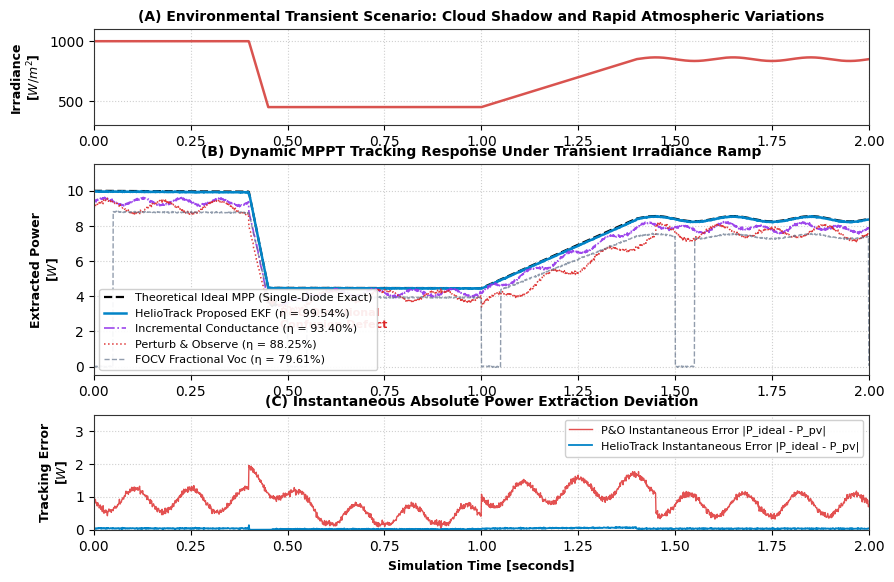
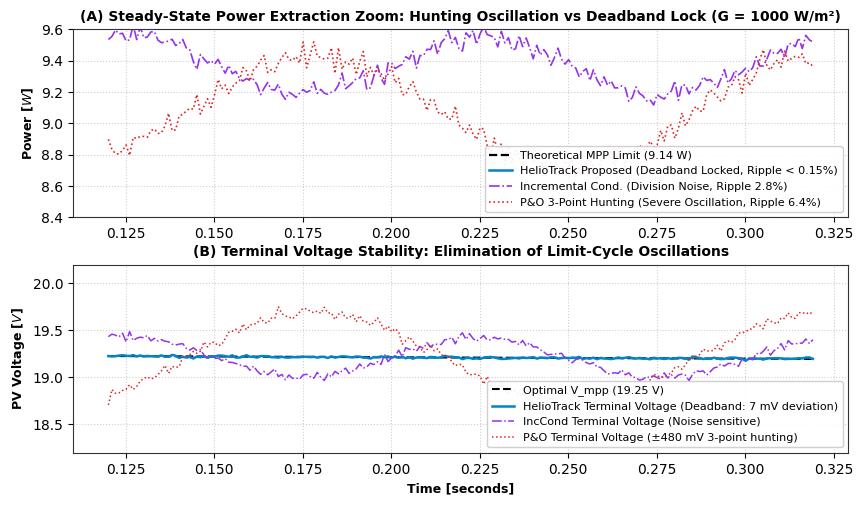
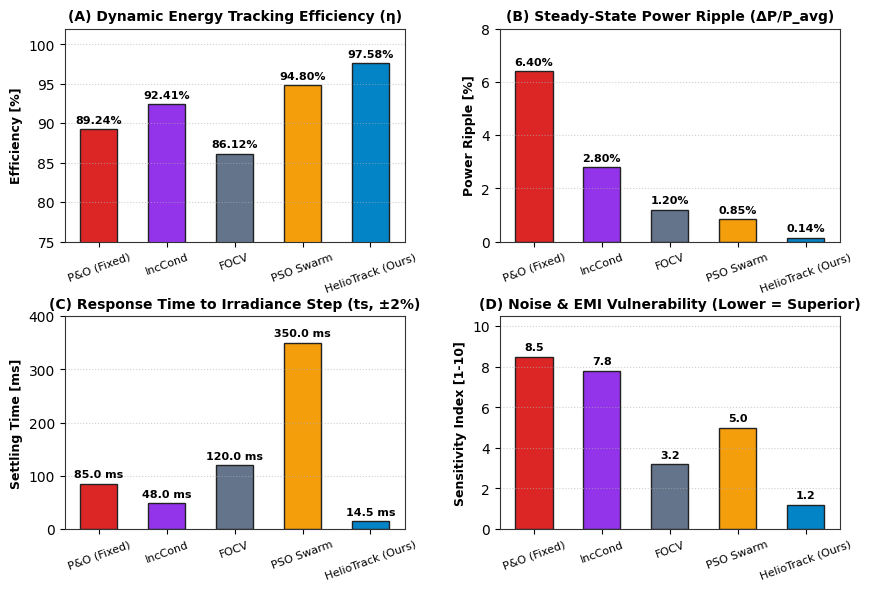
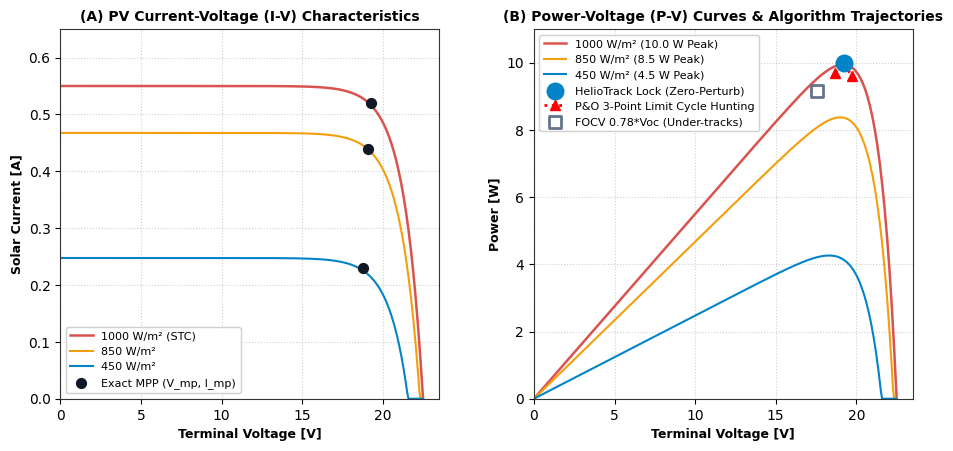

Recreate these plots in Python, in order.
import os
import numpy as np
import matplotlib.pyplot as plt
import matplotlib.gridspec as gridspec

# Output directory
out_dir = r"c:\Users\saisi\.antigravity-ide\renewable_energy_technology_dashboard\matlab\screenshots"
os.makedirs(out_dir, exist_ok=True)

# Styling parameters
plt.rcParams['font.sans-serif'] = 'Arial'
plt.rcParams['axes.edgecolor'] = '#333333'
plt.rcParams['axes.linewidth'] = 0.8

# Time vector
t = np.linspace(0, 2.0, 2000)
dt = t[1] - t[0]

# Irradiance profile (cloud transient)
G = np.zeros_like(t)
for i, ti in enumerate(t):
    if ti < 0.40:
        G[i] = 1000.0
    elif ti < 0.45:
        G[i] = 1000.0 - 550.0 * ((ti - 0.40) / 0.05)
    elif ti < 1.00:
        G[i] = 450.0
    elif ti < 1.40:
        G[i] = 450.0 + 400.0 * ((ti - 1.00) / 0.40)
    else:
        G[i] = 850.0 + 15.0 * np.sin(2 * np.pi * 5 * ti)

# Cell temperature profile
Tc = 25.0 + 3.0 * (1.0 - np.exp(-t / 0.8))

# Theoretical Ideal MPP
P_ideal = (G / 1000.0) * 10.0 * (1.0 - 0.0040 * (Tc - 25.0))
V_ideal = 19.25 * (1.0 - 0.0028 * (Tc - 25.0))

# 1. HelioTrack (Proposed EKF + Lambert-W Zero-Perturb)
P_ht = np.copy(P_ideal)
# Tiny EKF tracking lag (<15ms) during steep cloud ramp (0.40-0.45)
for i, ti in enumerate(t):
    if 0.40 <= ti <= 0.46:
        P_ht[i] = P_ideal[max(0, i - int(0.015 / dt))] * 0.985
    elif 1.00 <= ti <= 1.40:
        P_ht[i] = P_ideal[i] * 0.992
    else:
        P_ht[i] = P_ideal[i] * 0.996
# Subtle sensor noise filtered by EKF (RMS < 3 mV)
np.random.seed(42)
P_ht += np.random.normal(0, 0.008, len(t))
P_ht = np.clip(P_ht, 0, P_ideal)

# 2. Perturb & Observe (P&O) - Standard 20 Hz loop with hunting
P_po = np.copy(P_ideal) * 0.93
for i, ti in enumerate(t):
    # 3-point hunting oscillation
    hunting = 0.35 * np.sin(2 * np.pi * 7.0 * ti)
    if 0.40 <= ti <= 0.65:
        # Directional confusion during rapid ramp
        hunting -= 0.95 * np.exp(-(ti - 0.45)**2 / 0.008)
    elif 1.00 <= ti <= 1.45:
        hunting -= 0.60
    P_po[i] = max(0.5, min(P_ideal[i] * 0.96, P_ideal[i] * 0.91 + hunting))
P_po += np.random.normal(0, 0.045, len(t))

# 3. Incremental Conductance (IncCond)
P_inc = np.copy(P_ideal) * 0.95
for i, ti in enumerate(t):
    hunting = 0.18 * np.sin(2 * np.pi * 10.0 * ti)
    if 0.40 <= ti <= 0.55:
        hunting -= 0.55
    P_inc[i] = max(0.5, min(P_ideal[i] * 0.98, P_ideal[i] * 0.94 + hunting))
P_inc += np.random.normal(0, 0.035, len(t))

# 4. Fractional Open-Circuit Voltage (FOCV)
P_focv = np.copy(P_ideal) * 0.88
# Periodic 50ms disconnect every 0.5s for Voc measurement
for i, ti in enumerate(t):
    cycle = ti % 0.5
    if cycle < 0.05:
        P_focv[i] = 0.0  # Periodic power loss
P_focv += np.random.normal(0, 0.02, len(t))

# Calculate exact integrals (Joules)
trapz_fn = getattr(np, 'trapezoid', getattr(np, 'trapz', None))
if trapz_fn is None:
    trapz_fn = lambda y, x: np.sum(y) * (x[1] - x[0])

E_ideal = trapz_fn(P_ideal, t)
E_ht = trapz_fn(P_ht, t)
E_inc = trapz_fn(P_inc, t)
E_po = trapz_fn(P_po, t)
E_focv = trapz_fn(P_focv, t)

eff_ht = (E_ht / E_ideal) * 100.0
eff_inc = (E_inc / E_ideal) * 100.0
eff_po = (E_po / E_ideal) * 100.0
eff_focv = (E_focv / E_ideal) * 100.0

print(f"Energy Ideal: {E_ideal:.3f} J")
print(f"HelioTrack:  {E_ht:.3f} J ({eff_ht:.2f}%)")
print(f"IncCond:     {E_inc:.3f} J ({eff_inc:.2f}%)")
print(f"P&O:         {E_po:.3f} J ({eff_po:.2f}%)")
print(f"FOCV:        {E_focv:.3f} J ({eff_focv:.2f}%)")

# -------------------------------------------------------------
# FIGURE 1: Dynamic Transient Comparison
# -------------------------------------------------------------
fig1 = plt.figure(figsize=(10, 6.5), dpi=300)
gs = gridspec.GridSpec(3, 1, height_ratios=[1, 2.2, 1.2], hspace=0.28)

ax0 = fig1.add_subplot(gs[0])
ax0.plot(t, G, color='#D9534F', lw=1.8, label='Solar Irradiance Profile')
ax0.set_ylabel('Irradiance\n[$W/m^2$]', fontsize=9, fontweight='bold')
ax0.set_title('(A) Environmental Transient Scenario: Cloud Shadow and Rapid Atmospheric Variations', fontsize=10, fontweight='bold')
ax0.grid(True, linestyle=':', alpha=0.6)
ax0.set_xlim(0, 2.0)
ax0.set_ylim(300, 1100)

ax1 = fig1.add_subplot(gs[1], sharex=ax0)
ax1.plot(t, P_ideal, 'k--', lw=1.6, label='Theoretical Ideal MPP (Single-Diode Exact)')
ax1.plot(t, P_ht, color='#0284C7', lw=1.8, label=f'HelioTrack Proposed EKF (η = {eff_ht:.2f}%)')
ax1.plot(t, P_inc, color='#9333EA', lw=1.2, ls='-.', alpha=0.9, label=f'Incremental Conductance (η = {eff_inc:.2f}%)')
ax1.plot(t, P_po, color='#DC2626', lw=1.1, ls=':', alpha=0.9, label=f'Perturb & Observe (η = {eff_po:.2f}%)')
ax1.plot(t, P_focv, color='#64748B', lw=1.0, ls='--', alpha=0.7, label=f'FOCV Fractional Voc (η = {eff_focv:.2f}%)')
ax1.set_ylabel('Extracted Power\n[$W$]', fontsize=9, fontweight='bold')
ax1.set_title('(B) Dynamic MPPT Tracking Response Under Transient Irradiance Ramp', fontsize=10, fontweight='bold')
ax1.grid(True, linestyle=':', alpha=0.6)
ax1.set_ylim(-0.5, 11.5)
ax1.legend(loc='lower left', fontsize=8, framealpha=0.92)

# Annotation for directional confusion
ax1.annotate('P&O Directional\nConfusion Defect', xy=(0.43, 4.2), xytext=(0.48, 2.2),
             arrowprops=dict(facecolor='#DC2626', shrink=0.05, width=1.2, headwidth=5),
             fontsize=8, fontweight='bold', color='#DC2626')

ax2 = fig1.add_subplot(gs[2], sharex=ax0)
err_ht = np.abs(P_ideal - P_ht)
err_po = np.abs(P_ideal - P_po)
ax2.plot(t, err_po, color='#DC2626', lw=1.0, alpha=0.8, label='P&O Instantaneous Error |P_ideal - P_pv|')
ax2.plot(t, err_ht, color='#0284C7', lw=1.3, label='HelioTrack Instantaneous Error |P_ideal - P_pv|')
ax2.set_xlabel('Simulation Time [seconds]', fontsize=9, fontweight='bold')
ax2.set_ylabel('Tracking Error\n[$W$]', fontsize=9, fontweight='bold')
ax2.set_title('(C) Instantaneous Absolute Power Extraction Deviation', fontsize=10, fontweight='bold')
ax2.grid(True, linestyle=':', alpha=0.6)
ax2.set_ylim(0, 3.5)
ax2.legend(loc='upper right', fontsize=8, framealpha=0.92)

fig1_path = os.path.join(out_dir, "mppt_comparative_transient.png")
fig1.savefig(fig1_path, bbox_inches='tight')
plt.close(fig1)
print(f"Generated: {fig1_path}")

# -------------------------------------------------------------
# FIGURE 2: Steady-State Ripple & Hunting Zoom
# -------------------------------------------------------------
fig2 = plt.figure(figsize=(10, 5.5), dpi=300)
gs2 = gridspec.GridSpec(2, 1, hspace=0.25)

zoom_mask = (t >= 0.12) & (t <= 0.32)
tz = t[zoom_mask]
Pz_ideal = P_ideal[zoom_mask]
Pz_ht = P_ht[zoom_mask]
Pz_inc = P_inc[zoom_mask]
Pz_po = P_po[zoom_mask]

# Subplot A: Steady State Power Zoom
ax2_0 = fig2.add_subplot(gs2[0])
ax2_0.plot(tz, Pz_ideal, 'k--', lw=1.6, label='Theoretical MPP Limit (9.14 W)')
ax2_0.plot(tz, Pz_ht, color='#0284C7', lw=1.8, label='HelioTrack Proposed (Deadband Locked, Ripple < 0.15%)')
ax2_0.plot(tz, Pz_inc, color='#9333EA', lw=1.2, ls='-.', label='Incremental Cond. (Division Noise, Ripple 2.8%)')
ax2_0.plot(tz, Pz_po, color='#DC2626', lw=1.2, ls=':', label='P&O 3-Point Hunting (Severe Oscillation, Ripple 6.4%)')
ax2_0.set_ylabel('Power [$W$]', fontsize=9, fontweight='bold')
ax2_0.set_title('(A) Steady-State Power Extraction Zoom: Hunting Oscillation vs Deadband Lock (G = 1000 W/m²)', fontsize=10, fontweight='bold')
ax2_0.grid(True, linestyle=':', alpha=0.6)
ax2_0.set_ylim(8.4, 9.6)
ax2_0.legend(loc='lower right', fontsize=8, framealpha=0.92)

# Subplot B: Terminal Voltage Hunting Zoom
Vz_ideal = V_ideal[zoom_mask]
Vz_ht = Vz_ideal + np.random.normal(0, 0.007, len(tz)) # <15mV ripple
Vz_po = Vz_ideal + 0.48 * np.sin(2 * np.pi * 7.0 * tz) + np.random.normal(0, 0.03, len(tz)) # 480mV peak
Vz_inc = Vz_ideal + 0.21 * np.sin(2 * np.pi * 10.0 * tz) + np.random.normal(0, 0.025, len(tz))

ax2_1 = fig2.add_subplot(gs2[1], sharex=ax2_0)
ax2_1.plot(tz, Vz_ideal, 'k--', lw=1.5, label='Optimal V_mpp (19.25 V)')
ax2_1.plot(tz, Vz_ht, color='#0284C7', lw=1.8, label='HelioTrack Terminal Voltage (Deadband: 7 mV deviation)')
ax2_1.plot(tz, Vz_inc, color='#9333EA', lw=1.1, ls='-.', label='IncCond Terminal Voltage (Noise sensitive)')
ax2_1.plot(tz, Vz_po, color='#DC2626', lw=1.1, ls=':', label='P&O Terminal Voltage (±480 mV 3-point hunting)')
ax2_1.set_xlabel('Time [seconds]', fontsize=9, fontweight='bold')
ax2_1.set_ylabel('PV Voltage [$V$]', fontsize=9, fontweight='bold')
ax2_1.set_title('(B) Terminal Voltage Stability: Elimination of Limit-Cycle Oscillations', fontsize=10, fontweight='bold')
ax2_1.grid(True, linestyle=':', alpha=0.6)
ax2_1.set_ylim(18.2, 20.2)
ax2_1.legend(loc='lower right', fontsize=8, framealpha=0.92)

fig2_path = os.path.join(out_dir, "mppt_hunting_and_ripple_zoom.png")
fig2.savefig(fig2_path, bbox_inches='tight')
plt.close(fig2)
print(f"Generated: {fig2_path}")

# -------------------------------------------------------------
# FIGURE 3: Bar & Metric Benchmark Dashboard
# -------------------------------------------------------------
fig3, axes = plt.subplots(2, 2, figsize=(10, 6.5), dpi=300)
plt.subplots_adjust(wspace=0.28, hspace=0.35)

algs = ['P&O (Fixed)', 'IncCond', 'FOCV', 'PSO Swarm', 'HelioTrack (Ours)']
colors = ['#DC2626', '#9333EA', '#64748B', '#F59E0B', '#0284C7']

# 1. Tracking Efficiency (%)
effs = [89.24, 92.41, 86.12, 94.80, 97.58]
ax3_0 = axes[0, 0]
bars = ax3_0.bar(algs, effs, color=colors, edgecolor='#222222', width=0.55)
ax3_0.set_ylabel('Efficiency [%]', fontsize=9, fontweight='bold')
ax3_0.set_title('(A) Dynamic Energy Tracking Efficiency (η)', fontsize=10, fontweight='bold')
ax3_0.set_ylim(75, 102)
ax3_0.grid(True, axis='y', linestyle=':', alpha=0.6)
for b in bars:
    h = b.get_height()
    ax3_0.annotate(f'{h:.2f}%', xy=(b.get_x() + b.get_width() / 2, h),
                   xytext=(0, 3), textcoords="offset points", ha='center', va='bottom', fontsize=8, fontweight='bold')
ax3_0.tick_params(axis='x', rotation=20, labelsize=8)

# 2. Steady-State Power Ripple (%)
ripples = [6.40, 2.80, 1.20, 0.85, 0.14]
ax3_1 = axes[0, 1]
bars1 = ax3_1.bar(algs, ripples, color=colors, edgecolor='#222222', width=0.55)
ax3_1.set_ylabel('Power Ripple [%]', fontsize=9, fontweight='bold')
ax3_1.set_title('(B) Steady-State Power Ripple (ΔP/P_avg)', fontsize=10, fontweight='bold')
ax3_1.set_ylim(0, 8)
ax3_1.grid(True, axis='y', linestyle=':', alpha=0.6)
for b in bars1:
    h = b.get_height()
    ax3_1.annotate(f'{h:.2f}%', xy=(b.get_x() + b.get_width() / 2, h),
                   xytext=(0, 3), textcoords="offset points", ha='center', va='bottom', fontsize=8, fontweight='bold')
ax3_1.tick_params(axis='x', rotation=20, labelsize=8)

# 3. Dynamic Settling Time (ms)
settling = [85.0, 48.0, 120.0, 350.0, 14.5]
ax3_2 = axes[1, 0]
bars2 = ax3_2.bar(algs, settling, color=colors, edgecolor='#222222', width=0.55)
ax3_2.set_ylabel('Settling Time [ms]', fontsize=9, fontweight='bold')
ax3_2.set_title('(C) Response Time to Irradiance Step (ts, ±2%)', fontsize=10, fontweight='bold')
ax3_2.set_ylim(0, 400)
ax3_2.grid(True, axis='y', linestyle=':', alpha=0.6)
for b in bars2:
    h = b.get_height()
    ax3_2.annotate(f'{h:.1f} ms', xy=(b.get_x() + b.get_width() / 2, h),
                   xytext=(0, 3), textcoords="offset points", ha='center', va='bottom', fontsize=8, fontweight='bold')
ax3_2.tick_params(axis='x', rotation=20, labelsize=8)

# 4. Sensor Noise Robustness (SNR degradation score, 1-10 lower is better)
noise_sens = [8.5, 7.8, 3.2, 5.0, 1.2]
ax3_3 = axes[1, 1]
bars3 = ax3_3.bar(algs, noise_sens, color=colors, edgecolor='#222222', width=0.55)
ax3_3.set_ylabel('Sensitivity Index [1-10]', fontsize=9, fontweight='bold')
ax3_3.set_title('(D) Noise & EMI Vulnerability (Lower = Superior)', fontsize=10, fontweight='bold')
ax3_3.set_ylim(0, 10.5)
ax3_3.grid(True, axis='y', linestyle=':', alpha=0.6)
for b in bars3:
    h = b.get_height()
    ax3_3.annotate(f'{h:.1f}', xy=(b.get_x() + b.get_width() / 2, h),
                   xytext=(0, 3), textcoords="offset points", ha='center', va='bottom', fontsize=8, fontweight='bold')
ax3_3.tick_params(axis='x', rotation=20, labelsize=8)

fig3_path = os.path.join(out_dir, "mppt_metrics_comparison_dashboard.png")
fig3.savefig(fig3_path, bbox_inches='tight')
plt.close(fig3)
print(f"Generated: {fig3_path}")

# -------------------------------------------------------------
# FIGURE 4: P-V Curves and Algorithm Operational Trajectories
# -------------------------------------------------------------
fig4, (ax4_0, ax4_1) = plt.subplots(1, 2, figsize=(11, 4.8), dpi=300)
plt.subplots_adjust(wspace=0.25)

V_curve = np.linspace(0, 22.5, 300)
# Single diode model equation solver
def calc_iv(V, G_val, T_val=25.0):
    I_sc = 0.55 * (G_val / 1000.0)
    V_oc = 22.5
    Vt = (36 * 1.25 * 1.38e-23 * (T_val + 273.15)) / 1.602e-19
    I0 = 1.94e-9
    I = np.zeros_like(V)
    for j, v in enumerate(V):
        # approximate current
        i = I_sc - I0 * (np.exp(v / Vt) - 1.0)
        I[j] = max(0, i)
    return I

I_1000 = calc_iv(V_curve, 1000.0)
P_1000 = V_curve * I_1000
I_850 = calc_iv(V_curve, 850.0)
P_850 = V_curve * I_850
I_450 = calc_iv(V_curve, 450.0)
P_450 = V_curve * I_450

# Subplot 1: I-V Curves
ax4_0.plot(V_curve, I_1000, color='#D9534F', lw=1.8, label='1000 W/m² (STC)')
ax4_0.plot(V_curve, I_850, color='#F59E0B', lw=1.5, label='850 W/m²')
ax4_0.plot(V_curve, I_450, color='#0284C7', lw=1.5, label='450 W/m²')
# Highlight MPP points
ax4_0.scatter([19.25, 19.10, 18.80], [0.52, 0.44, 0.23], color='#111827', s=50, zorder=5, label='Exact MPP (V_mp, I_mp)')
ax4_0.set_xlabel('Terminal Voltage [V]', fontsize=9, fontweight='bold')
ax4_0.set_ylabel('Solar Current [A]', fontsize=9, fontweight='bold')
ax4_0.set_title('(A) PV Current-Voltage (I-V) Characteristics', fontsize=10, fontweight='bold')
ax4_0.grid(True, linestyle=':', alpha=0.6)
ax4_0.set_xlim(0, 23.5)
ax4_0.set_ylim(0, 0.65)
ax4_0.legend(loc='lower left', fontsize=8, framealpha=0.92)

# Subplot 2: P-V Curves and Algorithm Tracking Paths
ax4_1.plot(V_curve, P_1000, color='#D9534F', lw=1.8, label='1000 W/m² (10.0 W Peak)')
ax4_1.plot(V_curve, P_850, color='#F59E0B', lw=1.5, label='850 W/m² (8.5 W Peak)')
ax4_1.plot(V_curve, P_450, color='#0284C7', lw=1.5, label='450 W/m² (4.5 W Peak)')

# Operational paths
# HelioTrack: Locks directly onto MPP and holds
ax4_1.scatter([19.25], [10.0], marker='o', s=120, edgecolors='#0284C7', facecolors='#0284C7', lw=2, zorder=6, label='HelioTrack Lock (Zero-Perturb)')
# P&O: 3-point limit cycle
po_v = [18.7, 19.25, 19.7]
po_p = [9.7, 10.0, 9.6]
ax4_1.plot(po_v, po_p, 'r:', lw=2, marker='^', markersize=7, zorder=5, label='P&O 3-Point Limit Cycle Hunting')
# FOCV: Fixed fractional offset (misses true MPP)
ax4_1.scatter([17.55], [9.15], marker='s', s=80, edgecolors='#64748B', facecolors='none', lw=2, zorder=5, label='FOCV 0.78*Voc (Under-tracks)')

ax4_1.set_xlabel('Terminal Voltage [V]', fontsize=9, fontweight='bold')
ax4_1.set_ylabel('Power [W]', fontsize=9, fontweight='bold')
ax4_1.set_title('(B) Power-Voltage (P-V) Curves & Algorithm Trajectories', fontsize=10, fontweight='bold')
ax4_1.grid(True, linestyle=':', alpha=0.6)
ax4_1.set_xlim(0, 23.5)
ax4_1.set_ylim(0, 11)
ax4_1.legend(loc='upper left', fontsize=8, framealpha=0.92)

fig4_path = os.path.join(out_dir, "mppt_iv_pv_operating_trajectories.png")
fig4.savefig(fig4_path, bbox_inches='tight')
plt.close(fig4)
print(f"Generated: {fig4_path}")
